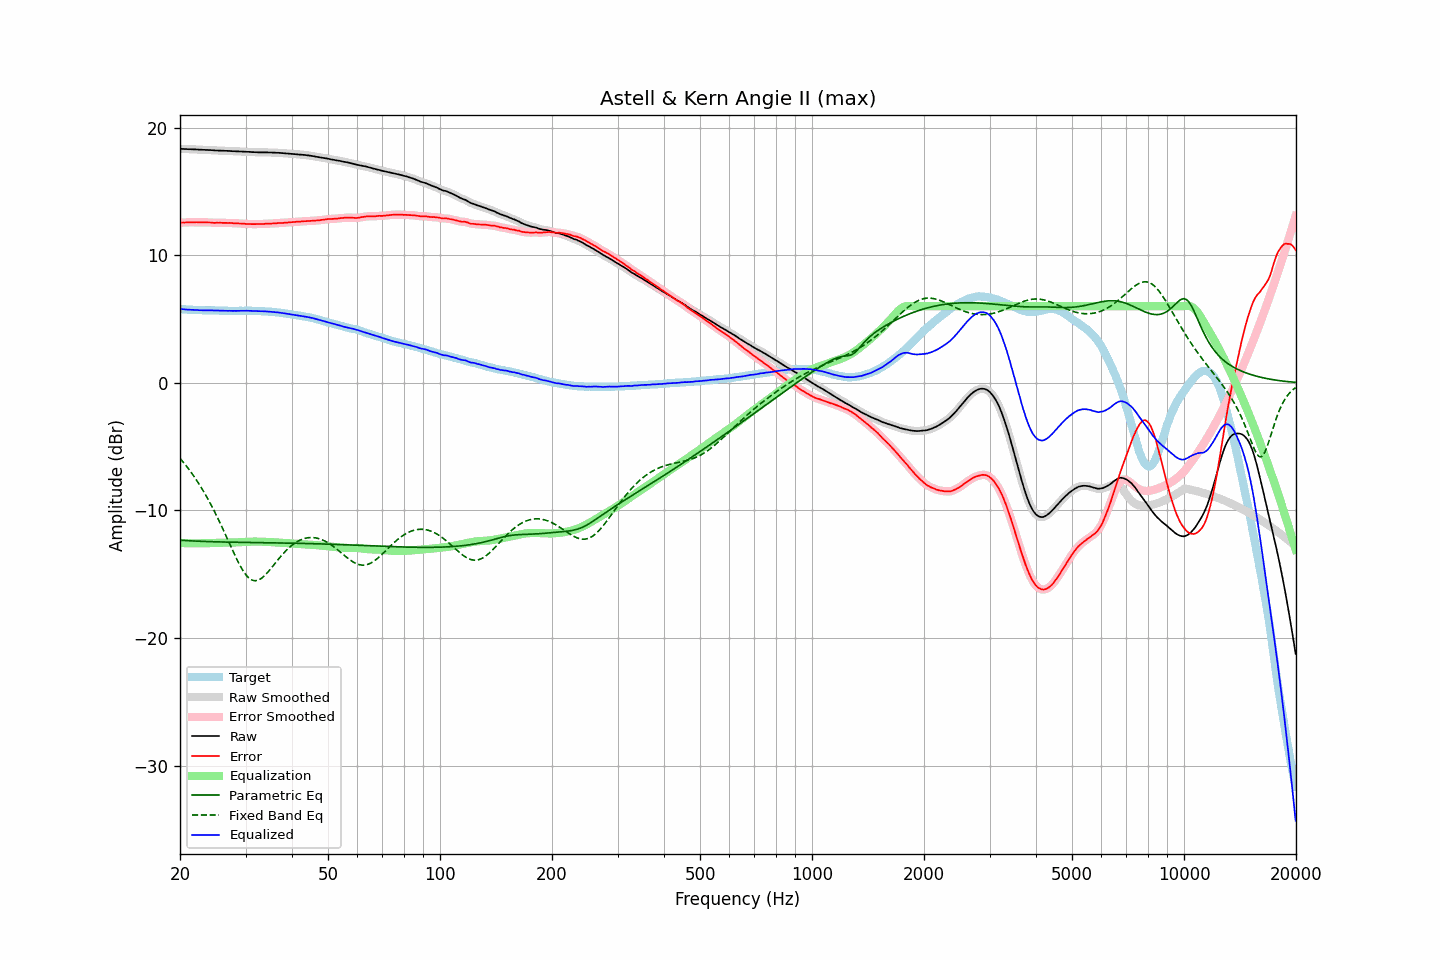

Source data for this figure (header and first rows):
frequency, raw, error, smoothed, error_smoothed, equalization, parametric_eq, fixed_band_eq, equalized_raw, equalized_smoothed, target
20.00, 18.33, 12.54, 18.33, 12.54, -12.54, -12.33, -5.91, 5.79, 5.79, 5.79
20.20, 18.32, 12.55, 18.33, 12.55, -12.55, -12.34, -6.06, 5.77, 5.78, 5.77
20.40, 18.32, 12.56, 18.32, 12.55, -12.56, -12.35, -6.21, 5.77, 5.76, 5.76
20.61, 18.31, 12.55, 18.31, 12.56, -12.56, -12.35, -6.36, 5.75, 5.75, 5.76
20.81, 18.31, 12.57, 18.31, 12.57, -12.57, -12.36, -6.52, 5.75, 5.74, 5.74
21.02, 18.30, 12.57, 18.30, 12.57, -12.57, -12.37, -6.68, 5.73, 5.73, 5.73
21.23, 18.30, 12.58, 18.30, 12.58, -12.57, -12.37, -6.85, 5.73, 5.73, 5.72
21.44, 18.29, 12.56, 18.29, 12.57, -12.57, -12.38, -7.02, 5.72, 5.72, 5.73
21.66, 18.29, 12.57, 18.29, 12.57, -12.58, -12.39, -7.20, 5.72, 5.71, 5.72
21.87, 18.28, 12.57, 18.29, 12.57, -12.58, -12.39, -7.38, 5.71, 5.71, 5.71
22.09, 18.28, 12.58, 18.28, 12.58, -12.58, -12.40, -7.57, 5.71, 5.70, 5.70
22.31, 18.27, 12.57, 18.27, 12.58, -12.57, -12.40, -7.76, 5.70, 5.70, 5.70
22.54, 18.26, 12.58, 18.27, 12.57, -12.57, -12.41, -7.96, 5.69, 5.69, 5.69
22.76, 18.26, 12.57, 18.26, 12.57, -12.57, -12.42, -8.16, 5.69, 5.69, 5.70
22.99, 18.25, 12.57, 18.25, 12.57, -12.57, -12.42, -8.36, 5.68, 5.68, 5.69
23.22, 18.25, 12.58, 18.25, 12.57, -12.57, -12.43, -8.58, 5.68, 5.68, 5.68
23.45, 18.24, 12.57, 18.24, 12.57, -12.57, -12.43, -8.79, 5.68, 5.68, 5.67
23.69, 18.24, 12.57, 18.24, 12.57, -12.56, -12.43, -9.02, 5.68, 5.68, 5.67
23.92, 18.23, 12.56, 18.24, 12.56, -12.56, -12.44, -9.25, 5.68, 5.68, 5.67
24.16, 18.23, 12.56, 18.23, 12.55, -12.55, -12.44, -9.48, 5.68, 5.68, 5.67
24.40, 18.22, 12.54, 18.22, 12.54, -12.55, -12.45, -9.72, 5.67, 5.67, 5.68
24.65, 18.21, 12.53, 18.21, 12.54, -12.54, -12.45, -9.96, 5.67, 5.67, 5.68
24.89, 18.20, 12.53, 18.20, 12.53, -12.54, -12.45, -10.22, 5.66, 5.66, 5.67
25.14, 18.20, 12.54, 18.20, 12.54, -12.54, -12.46, -10.47, 5.67, 5.66, 5.66
25.39, 18.19, 12.53, 18.19, 12.54, -12.53, -12.46, -10.73, 5.66, 5.66, 5.66
25.65, 18.19, 12.54, 18.19, 12.54, -12.53, -12.46, -11.00, 5.66, 5.66, 5.65
25.91, 18.18, 12.54, 18.18, 12.53, -12.53, -12.47, -11.27, 5.65, 5.65, 5.65
26.16, 18.18, 12.53, 18.18, 12.53, -12.53, -12.47, -11.54, 5.65, 5.65, 5.66
26.43, 18.17, 12.53, 18.17, 12.52, -12.53, -12.47, -11.81, 5.64, 5.64, 5.65
26.69, 18.17, 12.53, 18.17, 12.52, -12.53, -12.48, -12.09, 5.64, 5.64, 5.64
26.96, 18.16, 12.52, 18.17, 12.53, -12.52, -12.48, -12.37, 5.64, 5.64, 5.64
27.23, 18.16, 12.53, 18.16, 12.52, -12.52, -12.48, -12.65, 5.64, 5.64, 5.63
27.50, 18.15, 12.52, 18.15, 12.52, -12.51, -12.48, -12.93, 5.64, 5.64, 5.63
27.77, 18.14, 12.50, 18.15, 12.51, -12.51, -12.49, -13.20, 5.63, 5.64, 5.64
28.05, 18.14, 12.50, 18.14, 12.50, -12.50, -12.49, -13.47, 5.64, 5.64, 5.64
28.33, 18.13, 12.49, 18.13, 12.49, -12.50, -12.49, -13.74, 5.63, 5.64, 5.64
28.62, 18.13, 12.50, 18.13, 12.49, -12.49, -12.49, -13.99, 5.64, 5.64, 5.64
28.90, 18.12, 12.48, 18.13, 12.48, -12.48, -12.49, -14.23, 5.64, 5.64, 5.65
29.19, 18.12, 12.48, 18.12, 12.48, -12.47, -12.50, -14.46, 5.65, 5.64, 5.64
29.48, 18.11, 12.47, 18.11, 12.47, -12.47, -12.50, -14.67, 5.65, 5.65, 5.64
29.78, 18.10, 12.46, 18.11, 12.46, -12.46, -12.50, -14.87, 5.64, 5.65, 5.64
30.08, 18.10, 12.44, 18.10, 12.45, -12.45, -12.50, -15.04, 5.65, 5.65, 5.66
30.38, 18.09, 12.44, 18.10, 12.45, -12.45, -12.50, -15.18, 5.65, 5.65, 5.65
30.68, 18.09, 12.45, 18.09, 12.44, -12.44, -12.51, -15.30, 5.65, 5.65, 5.65
30.99, 18.08, 12.44, 18.08, 12.44, -12.44, -12.51, -15.39, 5.64, 5.64, 5.64
31.30, 18.07, 12.43, 18.08, 12.43, -12.43, -12.51, -15.46, 5.64, 5.64, 5.64
31.61, 18.07, 12.43, 18.07, 12.43, -12.43, -12.51, -15.49, 5.64, 5.64, 5.64
31.93, 18.06, 12.43, 18.06, 12.43, -12.43, -12.51, -15.50, 5.63, 5.63, 5.63
32.24, 18.06, 12.44, 18.06, 12.44, -12.44, -12.52, -15.48, 5.63, 5.62, 5.63
32.57, 18.05, 12.44, 18.05, 12.44, -12.44, -12.52, -15.44, 5.61, 5.62, 5.61
32.89, 18.05, 12.44, 18.05, 12.44, -12.44, -12.52, -15.37, 5.61, 5.61, 5.61
33.22, 18.05, 12.44, 18.05, 12.44, -12.45, -12.52, -15.28, 5.61, 5.61, 5.61
33.55, 18.05, 12.45, 18.05, 12.45, -12.45, -12.52, -15.18, 5.60, 5.60, 5.61
33.89, 18.05, 12.46, 18.05, 12.46, -12.46, -12.52, -15.05, 5.60, 5.60, 5.59
34.23, 18.05, 12.47, 18.05, 12.47, -12.46, -12.53, -14.92, 5.59, 5.59, 5.58
34.57, 18.04, 12.46, 18.05, 12.47, -12.47, -12.53, -14.78, 5.57, 5.58, 5.58
34.92, 18.04, 12.48, 18.04, 12.47, -12.47, -12.53, -14.63, 5.57, 5.57, 5.57
35.27, 18.04, 12.47, 18.04, 12.48, -12.48, -12.53, -14.48, 5.56, 5.56, 5.57
35.62, 18.03, 12.49, 18.04, 12.49, -12.49, -12.53, -14.32, 5.54, 5.55, 5.54
35.97, 18.03, 12.50, 18.03, 12.49, -12.49, -12.54, -14.16, 5.54, 5.54, 5.54
... 635 more rows
